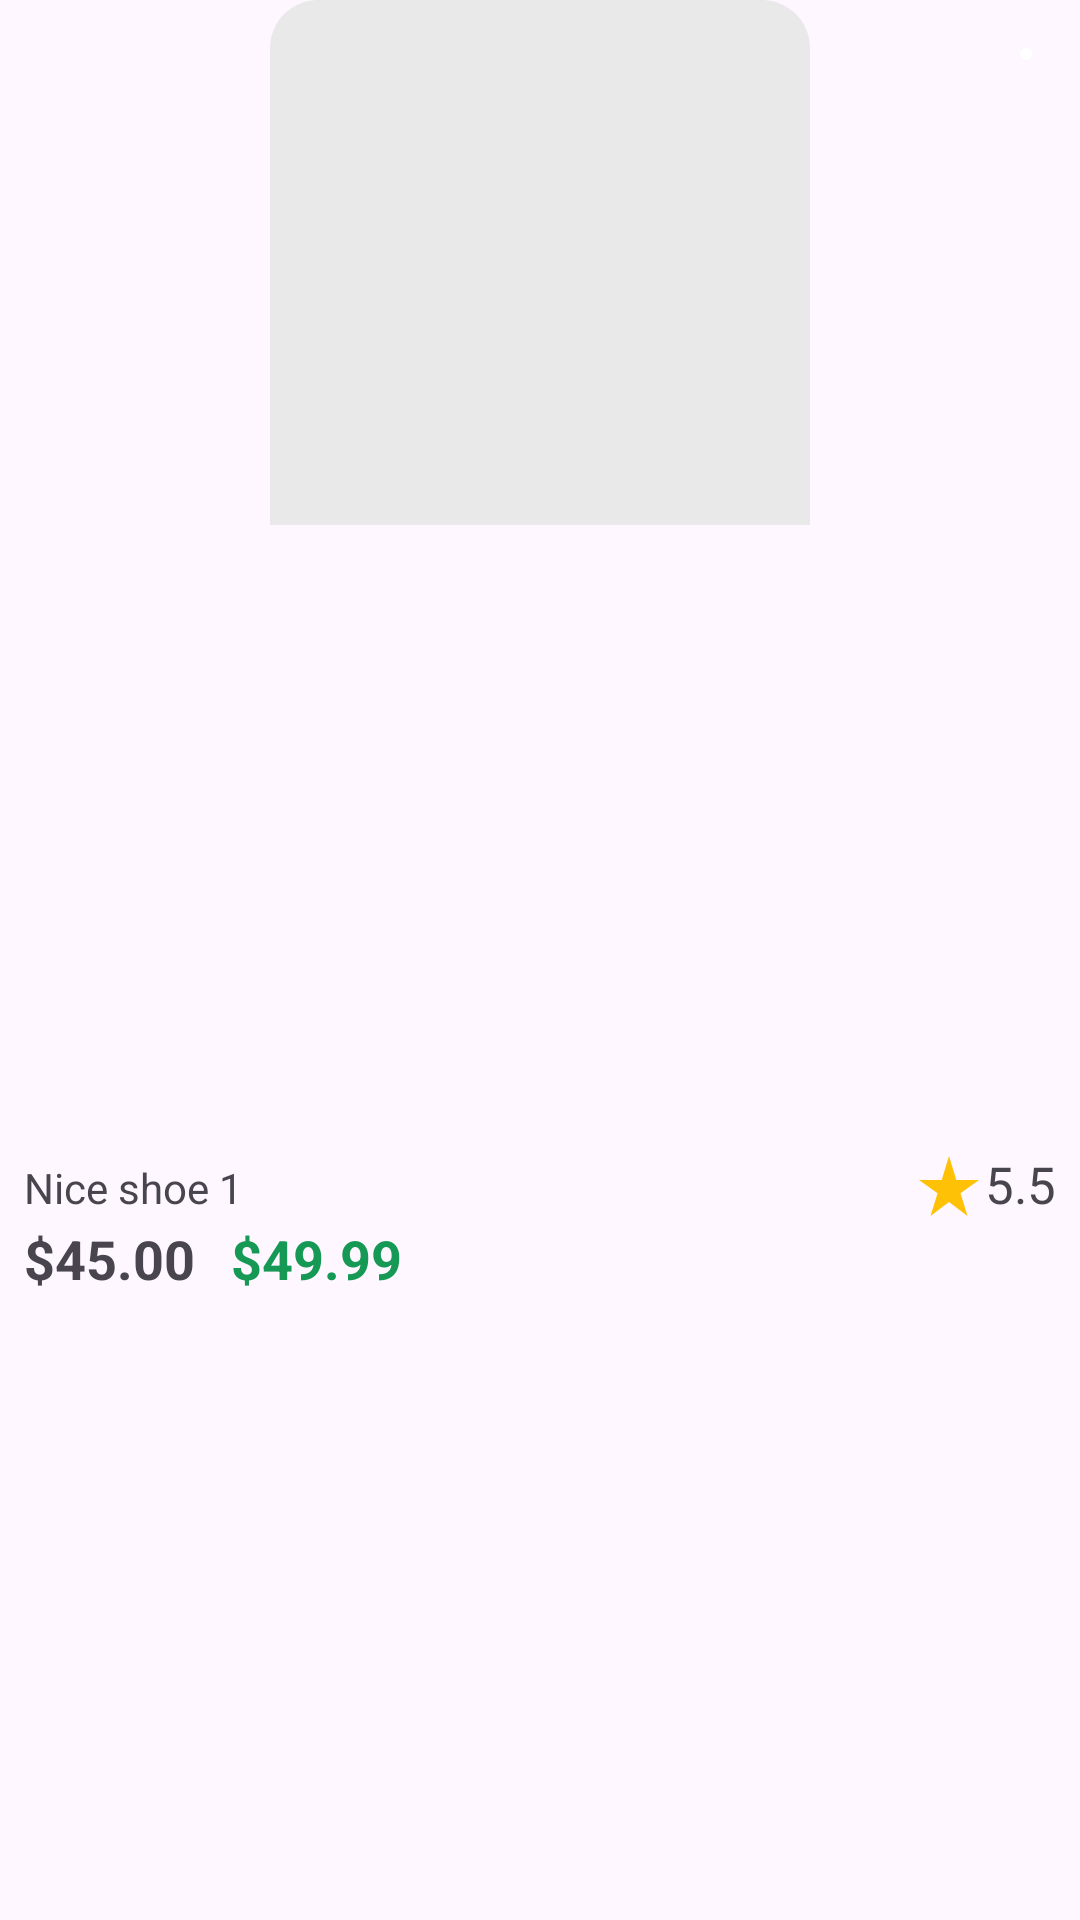

Layout XML and referenced resources for this Android screen:
<!-- AndroidManifest.xml: application theme Theme.EcommerceApp -->
<!-- res/layout/product_item.xml -->
<?xml version="1.0" encoding="utf-8"?>
<androidx.constraintlayout.widget.ConstraintLayout
    xmlns:android="http://schemas.android.com/apk/res/android"
    xmlns:app="http://schemas.android.com/apk/res-auto"
    xmlns:tools="http://schemas.android.com/tools"
    android:layout_width="wrap_content"
    android:layout_height="wrap_content"
    android:layout_margin="8dp"
    android:elevation="3dp"
    app:layout_constraintEnd_toEndOf="@+id/ratingBar"
    app:layout_constraintStart_toEndOf="@+id/ratingBar">


    <ImageView
        android:id="@+id/productImage"
        android:layout_width="180dp"
        android:layout_height="175dp"
        android:background="@drawable/grey_background"
        app:layout_constraintEnd_toEndOf="parent"
        app:layout_constraintStart_toStartOf="parent"
        app:layout_constraintTop_toTopOf="parent"
        tools:srcCompat="@tools:sample/avatars" />
    <ImageView
        app:layout_constraintEnd_toEndOf="parent"
        app:layout_constraintTop_toTopOf="parent"
        android:layout_marginTop="16dp"
        android:layout_marginEnd="16dp"
        android:padding="2dp"
        android:contentDescription=""
        android:background="@drawable/fav_back"
        android:layout_width="wrap_content"
        android:layout_height="wrap_content"
        android:src="@drawable/ic_favorite_outlined"/>

    <LinearLayout
        android:layout_width="0dp"
        android:layout_height="wrap_content"
        android:orientation="vertical"
        app:layout_constraintBottom_toBottomOf="parent"
        app:layout_constraintEnd_toEndOf="parent"
        app:layout_constraintStart_toStartOf="parent"
        app:layout_constraintTop_toBottomOf="@+id/productImage">


        <LinearLayout
            android:layout_marginStart="8dp"
            android:layout_marginEnd="8dp"
            android:layout_width="match_parent"
            android:layout_height="wrap_content">
            <TextView
                android:id="@+id/productTitle"
                android:text="Nice shoe 1"
                android:layout_weight="1"
                android:layout_width="0dp"
                android:layout_height="wrap_content"/>
            <TextView
                android:layout_width="wrap_content"
                android:layout_height="wrap_content"
                android:drawableStart="@drawable/ic_star"
                android:text="5.5"
                android:textSize="17sp"/>

        </LinearLayout>


        <LinearLayout
            android:orientation="horizontal"
            android:layout_width="match_parent"
            android:layout_marginStart="8dp"
            android:layout_marginEnd="8dp"
            android:layout_height="wrap_content">
            <TextView
                android:id="@+id/productNewPrice"
                android:layout_width="wrap_content"
                android:layout_height="wrap_content"
                android:text="$45.00"
                android:textSize="18sp"
                android:textStyle="bold"
                app:layout_constraintBottom_toBottomOf="parent"
                app:layout_constraintStart_toStartOf="parent" />

            <TextView
                android:id="@+id/productOldPrice"
                android:layout_width="wrap_content"
                android:layout_height="wrap_content"
                android:layout_marginStart="12dp"
                android:text="$49.99"
                android:textColor="@color/green"
                android:textSize="18sp"
                android:textStyle="bold"
                app:layout_constraintBottom_toBottomOf="@+id/productNewPrice"
                app:layout_constraintStart_toEndOf="@+id/productNewPrice"
                app:layout_constraintTop_toTopOf="@+id/productNewPrice" />


        </LinearLayout>



    </LinearLayout>


</androidx.constraintlayout.widget.ConstraintLayout>
<!-- resources referenced by this layout -->
<resources>
  <color name="green">#169955</color>
  <!-- drawable fav_back (drawable) -->
  <?xml version="1.0" encoding="utf-8"?>
  <shape android:shape="rectangle" xmlns:android="http://schemas.android.com/apk/res/android">
      <corners android:radius="16dp"/>
      <solid android:color="@color/white"/>
  
  </shape>
  <!-- drawable grey_background (drawable) -->
  <?xml version="1.0" encoding="utf-8"?>
  <shape android:shape="rectangle"
      xmlns:android="http://schemas.android.com/apk/res/android">
      <corners android:topLeftRadius="16dp" android:topRightRadius="16dp"/>
      <solid android:color="#e9e9e9"/>
  
  </shape>
  <!-- drawable ic_star (drawable) -->
  <vector xmlns:android="http://schemas.android.com/apk/res/android" android:autoMirrored="true" android:height="24dp" android:tint="#FFC106" android:viewportHeight="24" android:viewportWidth="24" android:width="24dp">
        
      <path android:fillColor="@android:color/white" android:pathData="M14.43,10l-2.43,-8l-2.43,8l-7.57,0l6.18,4.41l-2.35,7.59l6.17,-4.69l6.18,4.69l-2.35,-7.59l6.17,-4.41z"/>
      
  </vector>
  <style name="Theme.EcommerceApp" parent="Base.Theme.EcommerceApp" />
  <color name="white">#FFFFFFFF</color>
  <style name="Base.Theme.EcommerceApp" parent="Theme.Material3.DayNight.NoActionBar">
          
          
      </style>
</resources>
